Run: headless pygame with SDL's dummy video driver; simulated clock (each Clock.tick advances the game by its frame time, no real sleeping); random seed 0; keys injected as events and as key.get_pressed() state; no mouse input; restart key R tapped at the start of phases 3 and 4.
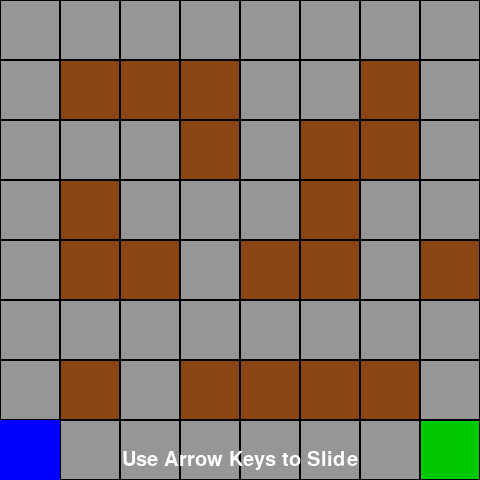
Frame 1 of 4 · flips 1–60 · no input
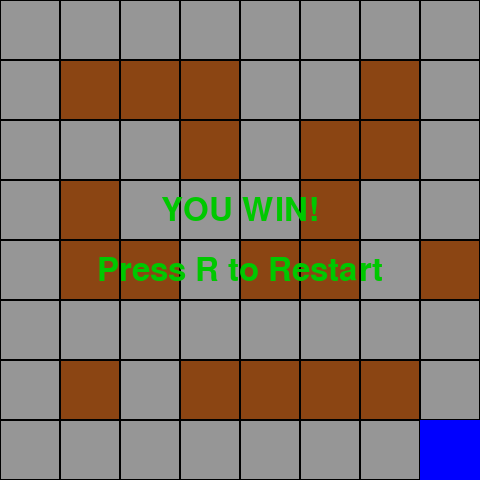
Frame 2 of 4 · flips 61–180 · tapped SPACE, RETURN · held RIGHT (→), D
Frame 3 of 4 · flips 181–300 · tapped R · held DOWN (↓), S · screen same as frame 1, image omitted
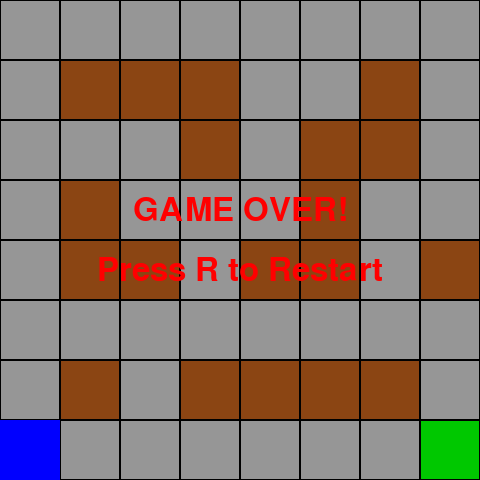
Frame 4 of 4 · flips 301–420 · tapped R · held LEFT (←), A, UP (↑), W

The pygame program that drew these frames:

import pygame

# 1. Initialize Pygame
pygame.init()

# 2. Define Game Constants
TILE_SIZE = 60
GRID_WIDTH = 8
GRID_HEIGHT = 8
SCREEN_WIDTH = GRID_WIDTH * TILE_SIZE
SCREEN_HEIGHT = GRID_HEIGHT * TILE_SIZE
FPS = 10  # Slower FPS for visible sliding movement

# Colors
WHITE = (255, 255, 255)
BLACK = (0, 0, 0)
GRAY = (150, 150, 150)  # Empty/Lube floor
BROWN = (139, 69, 19)   # Obstacle
GREEN = (0, 200, 0)     # Exit tile
BLUE = (0, 0, 255)      # Player character
RED = (255, 0, 0)       # Game Over/Win text

# Set up the game window
screen = pygame.display.set_mode((SCREEN_WIDTH, SCREEN_HEIGHT))
pygame.display.set_caption("Lube Slide")
clock = pygame.time.Clock()

# 3. Create Game Map
# 0: Empty/Lube, 1: Obstacle, 2: Player Start, 3: Exit
game_map_template = [
    [0, 0, 0, 0, 0, 0, 0, 0],
    [0, 1, 1, 1, 0, 0, 1, 0],
    [0, 0, 0, 1, 0, 1, 1, 0],
    [0, 1, 0, 0, 0, 1, 0, 0],
    [0, 1, 1, 0, 1, 1, 0, 1],
    [0, 0, 0, 0, 0, 0, 0, 0],
    [0, 1, 0, 1, 1, 1, 1, 0],
    [2, 0, 0, 0, 0, 0, 0, 3]
]

# 4. Implement Player State & Initializer
player_x, player_y = 0, 0
sliding_direction = 'NONE' # 'UP', 'DOWN', 'LEFT', 'RIGHT'
game_state = 'PLAYING' # 'PLAYING', 'GAME_OVER', 'WIN'

def find_player_start(game_map):
    """Finds the initial player position on the map."""
    for y in range(GRID_HEIGHT):
        for x in range(GRID_WIDTH):
            if game_map[y][x] == 2:
                return x, y
    return 0, 0 # Fallback if start is not found

def reset_game():
    """Resets the game state for a new session."""
    global player_x, player_y, sliding_direction, game_state
    player_x, player_y = find_player_start(game_map_template)
    sliding_direction = 'NONE'
    game_state = 'PLAYING'

# Initialize game state at the start
reset_game()

# 5. Develop Drawing Logic
def draw_game():
    """Renders all game elements to the screen."""
    screen.fill(BLACK) # Clear screen with black background

    # Draw grid tiles
    for y in range(GRID_HEIGHT):
        for x in range(GRID_WIDTH):
            rect = pygame.Rect(x * TILE_SIZE, y * TILE_SIZE, TILE_SIZE, TILE_SIZE)
            tile_type = game_map_template[y][x]
            if tile_type == 0 or tile_type == 2: # Empty/Lube or Player Start (visually empty)
                pygame.draw.rect(screen, GRAY, rect)
            elif tile_type == 1: # Obstacle
                pygame.draw.rect(screen, BROWN, rect)
            elif tile_type == 3: # Exit
                pygame.draw.rect(screen, GREEN, rect)
            pygame.draw.rect(screen, BLACK, rect, 1) # Draw grid lines

    # Draw player character
    player_rect = pygame.Rect(player_x * TILE_SIZE, player_y * TILE_SIZE, TILE_SIZE, TILE_SIZE)
    pygame.draw.rect(screen, BLUE, player_rect)

    # Display status messages
    font = pygame.font.Font(None, 48)
    if game_state == 'GAME_OVER':
        text = font.render("GAME OVER!", True, RED)
        text_rect = text.get_rect(center=(SCREEN_WIDTH // 2, SCREEN_HEIGHT // 2 - 30))
        screen.blit(text, text_rect)
        restart_text = font.render("Press R to Restart", True, RED)
        restart_text_rect = restart_text.get_rect(center=(SCREEN_WIDTH // 2, SCREEN_HEIGHT // 2 + 30))
        screen.blit(restart_text, restart_text_rect)
    elif game_state == 'WIN':
        text = font.render("YOU WIN!", True, GREEN)
        text_rect = text.get_rect(center=(SCREEN_WIDTH // 2, SCREEN_HEIGHT // 2 - 30))
        screen.blit(text, text_rect)
        restart_text = font.render("Press R to Restart", True, GREEN)
        restart_text_rect = restart_text.get_rect(center=(SCREEN_WIDTH // 2, SCREEN_HEIGHT // 2 + 30))
        screen.blit(restart_text, restart_text_rect)
    elif sliding_direction == 'NONE':
        instruction_font = pygame.font.Font(None, 30)
        instruction_text = instruction_font.render("Use Arrow Keys to Slide", True, WHITE)
        instruction_text_rect = instruction_text.get_rect(center=(SCREEN_WIDTH // 2, SCREEN_HEIGHT - 20))
        screen.blit(instruction_text, instruction_text_rect)


# 6. Implement Movement and Collision Logic
def update_game_state():
    """Updates player position and handles collisions."""
    global player_x, player_y, sliding_direction, game_state

    if game_state != 'PLAYING' or sliding_direction == 'NONE':
        return

    # Calculate next potential position
    next_x, next_y = player_x, player_y
    if sliding_direction == 'UP':
        next_y -= 1
    elif sliding_direction == 'DOWN':
        next_y += 1
    elif sliding_direction == 'LEFT':
        next_x -= 1
    elif sliding_direction == 'RIGHT':
        next_x += 1

    # Check for off-map collision
    if not (0 <= next_x < GRID_WIDTH and 0 <= next_y < GRID_HEIGHT):
        game_state = 'GAME_OVER'
        sliding_direction = 'NONE' # Stop sliding upon collision
        return

    # Check for tile collision
    next_tile_type = game_map_template[next_y][next_x]
    if next_tile_type == 1: # Obstacle
        game_state = 'GAME_OVER'
        sliding_direction = 'NONE' # Stop sliding upon collision
        # Player visually stops *before* the collision point, so its position doesn't change here.
        return
    elif next_tile_type == 3: # Exit
        player_x, player_y = next_x, next_y # Move to exit before winning
        game_state = 'WIN'
        sliding_direction = 'NONE' # Stop sliding upon winning
        return
    else: # Empty/Lube or Player Start (which acts as empty after starting)
        player_x, player_y = next_x, next_y


# 8. Construct Main Game Loop
running = True
while running:
    # 7. Handle User Input
    for event in pygame.event.get():
        if event.type == pygame.QUIT:
            running = False
        if event.type == pygame.KEYDOWN:
            if game_state == 'PLAYING' and sliding_direction == 'NONE':
                if event.key == pygame.K_UP:
                    sliding_direction = 'UP'
                elif event.key == pygame.K_DOWN:
                    sliding_direction = 'DOWN'
                elif event.key == pygame.K_LEFT:
                    sliding_direction = 'LEFT'
                elif event.key == pygame.K_RIGHT:
                    sliding_direction = 'RIGHT'
            elif event.key == pygame.K_r: # 'R' key to restart
                if game_state == 'GAME_OVER' or game_state == 'WIN':
                    reset_game()

    # Update game logic
    update_game_state()

    # Draw all elements
    draw_game()

    # Update the display
    pygame.display.flip()

    # Control frame rate
    clock.tick(FPS)

pygame.quit()
